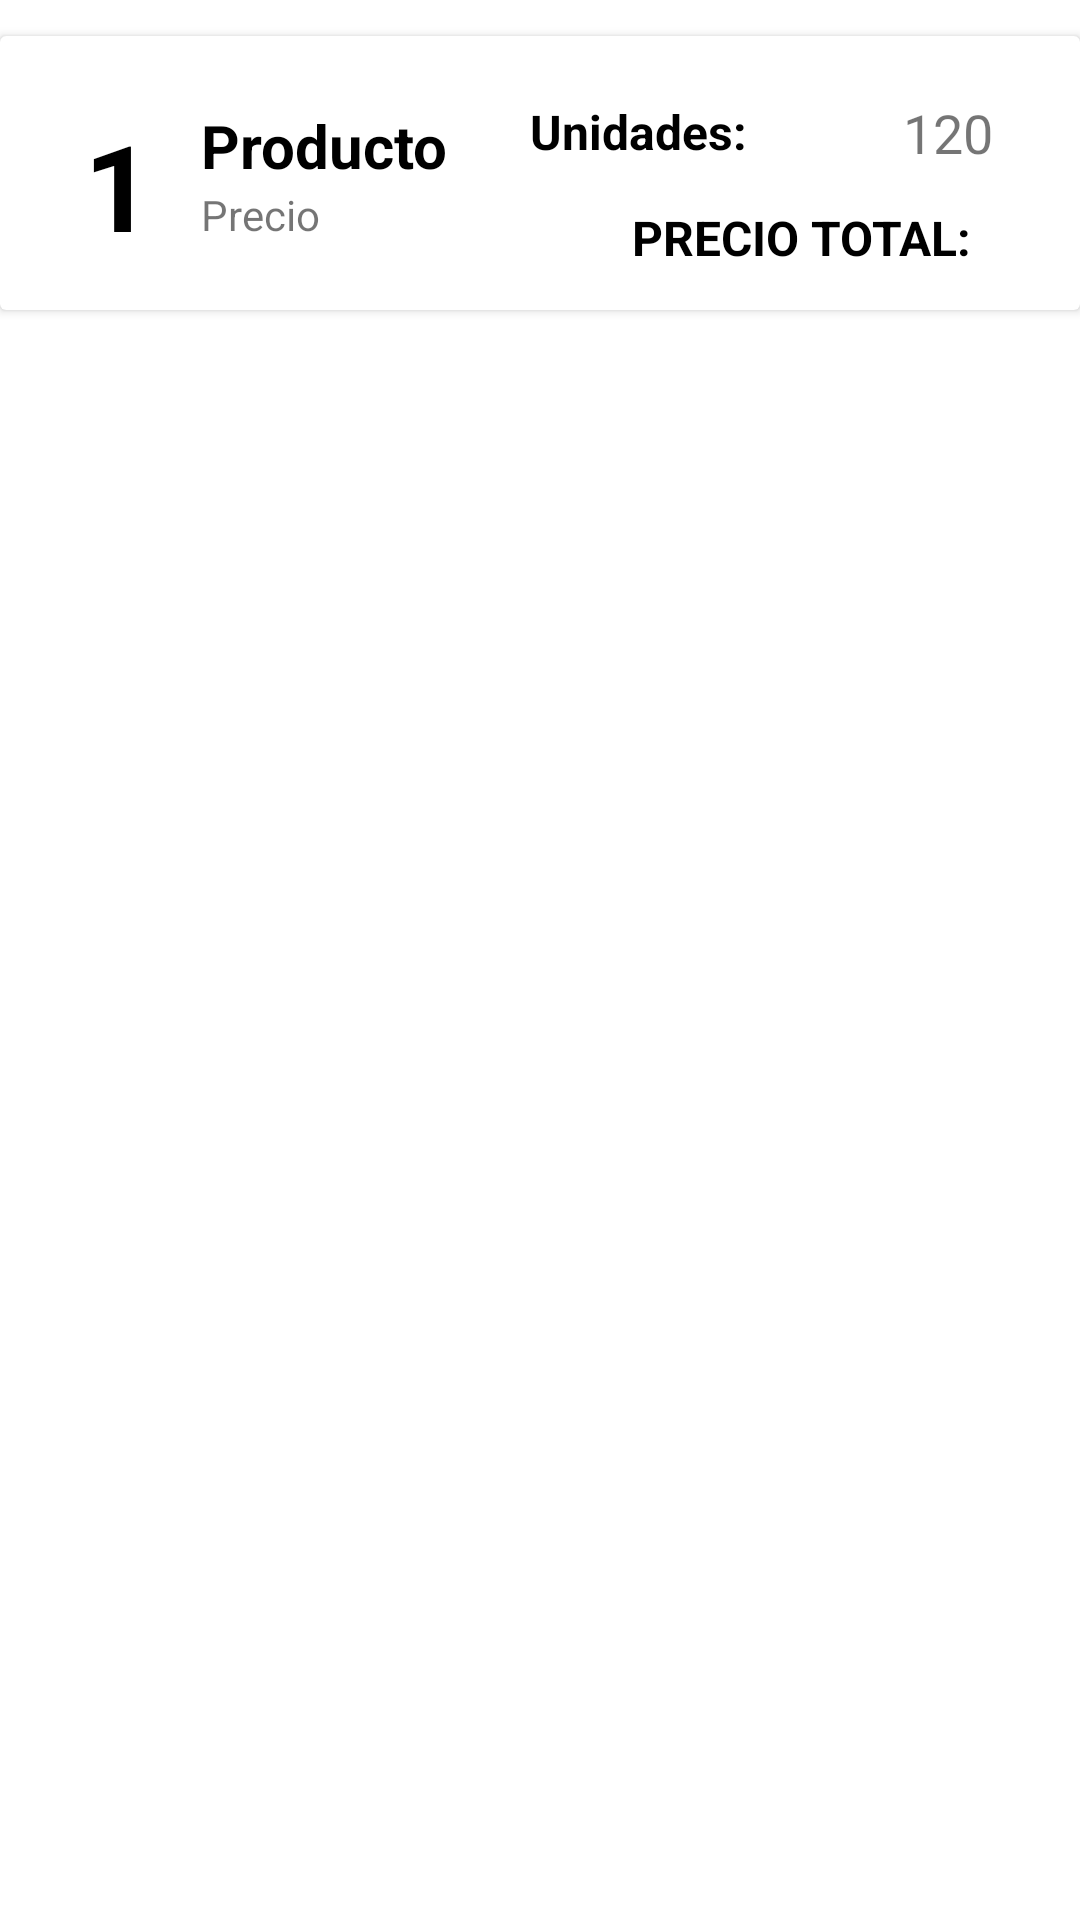

Write the Android layout XML for this screen, with the resource values it uses.
<!-- AndroidManifest.xml: application theme Theme.ListaInventario -->
<!-- res/layout/my_row.xml -->
<?xml version="1.0" encoding="utf-8"?>
<LinearLayout xmlns:android="http://schemas.android.com/apk/res/android"
    xmlns:app="http://schemas.android.com/apk/res-auto"
    xmlns:tools="http://schemas.android.com/tools"
    android:id="@+id/mainLayout"
    android:layout_width="match_parent"
    android:layout_height="wrap_content"
    android:orientation="vertical">

    <androidx.cardview.widget.CardView
        android:id="@+id/cardView"
        android:layout_width="match_parent"
        android:layout_height="wrap_content"
        android:layout_marginTop="12dp">

        <androidx.constraintlayout.widget.ConstraintLayout
            android:layout_width="match_parent"
            android:layout_height="wrap_content"
            android:padding="12dp">

            <TextView
                android:id="@+id/producto_cantidadT_txt"
                android:layout_width="wrap_content"
                android:layout_height="wrap_content"
                android:layout_marginTop="9dp"
                android:layout_marginEnd="52dp"
                android:layout_marginRight="52dp"
                android:text="Unidades:"
                android:textColor="#000"
                android:textSize="16sp"
                android:textStyle="bold"
                app:layout_constraintEnd_toStartOf="@+id/producto_cantidad_txt"
                app:layout_constraintTop_toTopOf="parent" />

            <TextView
                android:id="@+id/Total_txt"
                android:layout_width="wrap_content"
                android:layout_height="wrap_content"
                android:layout_marginTop="8dp"
                android:layout_marginEnd="16dp"
                android:layout_marginRight="16dp"
                android:textSize="20sp"
                app:layout_constraintBottom_toBottomOf="parent"
                app:layout_constraintEnd_toEndOf="parent"
                app:layout_constraintTop_toBottomOf="@+id/producto_cantidad_txt" />

            <TextView
                android:id="@+id/producto_producto_txt"
                android:layout_width="wrap_content"
                android:layout_height="wrap_content"
                android:layout_marginStart="16dp"
                android:layout_marginLeft="16dp"
                android:text="Producto"
                android:textColor="#000"
                android:textSize="20sp"
                android:textStyle="bold"
                app:layout_constraintStart_toEndOf="@+id/producto_id_txt"
                app:layout_constraintTop_toTopOf="@+id/producto_id_txt" />

            <TextView
                android:id="@+id/producto_productoT_txt"
                android:layout_width="wrap_content"
                android:layout_height="wrap_content"
                android:layout_marginTop="12dp"
                android:layout_marginEnd="8dp"
                android:layout_marginRight="8dp"
                android:text="PRECIO TOTAL:"
                android:textColor="#000"
                android:textSize="16sp"
                android:textStyle="bold"
                app:layout_constraintBottom_toBottomOf="parent"
                app:layout_constraintEnd_toStartOf="@+id/Total_txt"
                app:layout_constraintTop_toBottomOf="@+id/producto_cantidadT_txt" />

            <TextView
                android:id="@+id/producto_id_txt"
                android:layout_width="wrap_content"
                android:layout_height="wrap_content"
                android:layout_marginStart="16dp"
                android:layout_marginLeft="16dp"
                android:layout_marginTop="8dp"
                android:text="1"
                android:textColor="#000"
                android:textSize="40sp"
                android:textStyle="bold"
                app:layout_constraintBottom_toBottomOf="parent"
                app:layout_constraintStart_toStartOf="parent"
                app:layout_constraintTop_toTopOf="parent" />

            <TextView
                android:id="@+id/producto_precio_txt"
                android:layout_width="wrap_content"
                android:layout_height="wrap_content"
                android:text="Precio"
                app:layout_constraintStart_toStartOf="@+id/producto_producto_txt"
                app:layout_constraintTop_toBottomOf="@+id/producto_producto_txt" />

            <TextView
                android:id="@+id/producto_cantidad_txt"
                android:layout_width="wrap_content"
                android:layout_height="wrap_content"
                android:layout_marginTop="8dp"
                android:layout_marginEnd="17dp"
                android:layout_marginRight="17dp"
                android:text="120"
                android:textSize="18sp"
                app:layout_constraintEnd_toEndOf="parent"
                app:layout_constraintTop_toTopOf="parent" />
        </androidx.constraintlayout.widget.ConstraintLayout>
    </androidx.cardview.widget.CardView>
</LinearLayout>
<!-- resources referenced by this layout -->
<resources>
  <style name="Theme.ListaInventario" parent="Theme.MaterialComponents.DayNight.DarkActionBar">
          
          <item name="colorPrimary">#56E165</item>
          <item name="colorPrimaryVariant">@color/purple_700</item>
          <item name="colorOnPrimary">@color/white</item>
          
          <item name="colorSecondary">@color/teal_200</item>
          <item name="colorSecondaryVariant">@color/teal_700</item>
          <item name="colorOnSecondary">@color/black</item>
          
          <item name="android:statusBarColor">?attr/colorPrimaryVariant</item>
          
      </style>
  <!-- not gathered from this repository: default colours our renderer supplied (Android Studio template values) -->
  <color name="purple_700">#FF3700B3</color>
  <color name="teal_200">#FF03DAC5</color>
  <color name="teal_700">#FF018786</color>
  <color name="black">#FF000000</color>
  <color name="white">#FFFFFFFF</color>
</resources>
